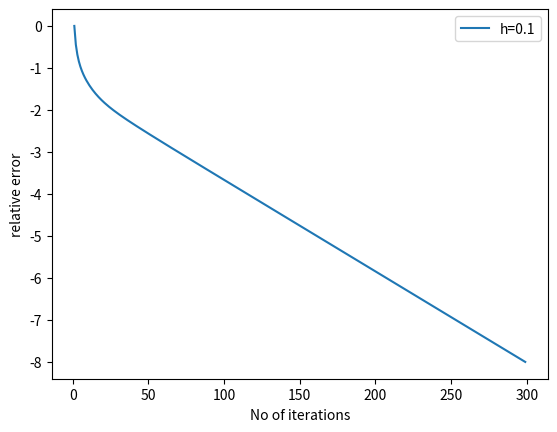
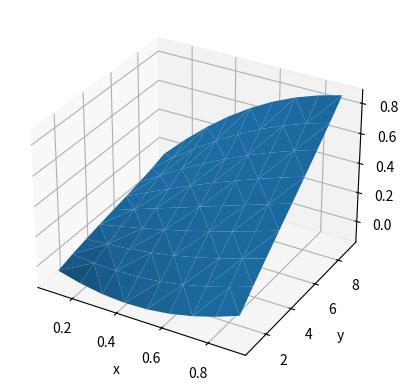

Recreate these plots in Python, in order.
import math
import numpy as np
import matplotlib.pyplot as plt
from mpl_toolkits.mplot3d import Axes3D
import time

start = time.time()
h = 1/10 #change the h for different distribution of points
N = int(1/h)
f=0
A = np.zeros([(N-1)**2, (N-1)**2])
u = np.zeros((N-1)**2)
B= np.zeros((N-1)**2)
ucombiner=[]
ucombiner.append(u)
T = np.zeros([N-1, N-1])
I = np.zeros([N-1, N-1])
for i in range(N-1):
    for j in range(N-1):
        if(i==j):
            T[i][j] = 4
            try:
                T[i][j-1] = -1
            except:
                None
            try:
                T[i][j+1] = -1
            except:
                None
                
    T[0][N-2]=0 #because in python arr[-1] is the last element and not element outside the array
                
for i in range(N-1):
    for j in range(N-1):
        if(i==j):
            I[i][i] = -1
            
for i in range(N-1):
    A[(N-1)*i:(N-1)*i+T.shape[0], (N-1)*i:(N-1)*i+T.shape[1]] += T
    try:
        A[(N-1)*i:(N-1)*i+T.shape[0], (N-1)*(i+1):(N-1)*(i+1)+T.shape[1]] += I
    except:
        None
    if(i>0):
        try:
            A[(N-1)*i:(N-1)*i+T.shape[0], (N-1)*(i-1):(N-1)*(i-1)+T.shape[1]] += I
        except:
            None
        
#matrix done similar using T and -I
#defining u00 vector containing index data of u vector(like (1,2) (3,4))
u00 = []
for i in range(N-1):
    for j in range(N-1):
        u00.append([j+1, i+1])
        
        
for i in range(len(u00)):
    if(u00[i][0]==1):
        None #since g is 0 for x=0     
    if(u00[i][0]==N-1):
        B[i] += h*u00[i][1] #x=Nth i.e. right side closer point      
    if(u00[i][1]==1):
        B[i] += (h*u00[i][0] - 1)*np.sin(h*u00[i][0])  #y=0 closer points  
    if(u00[i][1]==N-1):
        B[i] += (h*u00[i][0])*(2 - h*u00[i][0]) #y=nth upper closer points

        
#print(u00, B)
#Solving the u's for each iteration
def productor(lis1, lis2):
    return sum(i[0] * i[1] for i in zip(lis1, lis2))

def ratioer(lis1, lis2):
    num = sum((i[0] - i[1])**2 for i in zip(lis1, lis2))
    den = sum(i**2 for i in lis1)
    return (num/den)**0.5

x = []
y=[]
a=1
booler = True #booler will not switch the value till relative error is less than 10^-8
while(booler == True):
    unew = np.zeros((N-1)**2)
    x.append(a)
    for i in range(len(unew)):
        unew[i] += (B[i] - productor(A[i], ucombiner[-1]) + ucombiner[-1][i]*A[i][i])/A[i][i]
    y.append(math.log10(ratioer(unew, ucombiner[-1]))) 
    if(ratioer(unew, ucombiner[-1])< 10**(-8)):
        booler = False   
    ucombiner.append(unew)
    print(a)
    if(len(ucombiner)>2):
        ucombiner.pop(0) #removing unwanted data to save memory
    a+=1
    
    
#print(ucombiner[-1])
plt.plot(x,y)
plt.xlabel('No of iterations')
plt.ylabel('relative error')
plt.legend(['h='+str(h)])

fig = plt.figure()
ax = fig.add_subplot(111, projection='3d')
x1 = [h*(i+1) for i in range(N-1)]*(N-1)
y1=[]
for i in range(N-1):
    y1 += [i+1]*(N-1)
    
# print(y1)
#print(ucombiner[-1])
ax.plot_trisurf(x1, y1, ucombiner[-1],
                linewidth = 0.2,
                antialiased = True);

plt.xlabel('x')
plt.ylabel('y')
ax.set_zlabel('u')
plt.show()
end = time.time()
print('Time required for computation is '+str(end-start)+'seconds and no. of total iterations were '+str(a-1))
#h=1/40 takes a lot of time to compute. If iteration number is printed in the code, we can see that part of code till matrix generation is pretty fast.
#But finding individual u_i,j takes a lot of time. 

    
    
    

        
    
